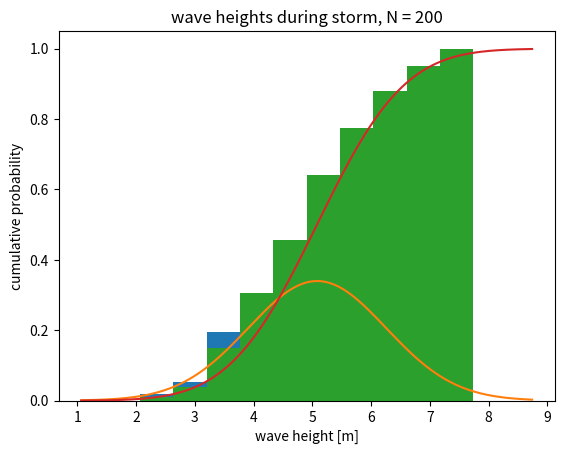
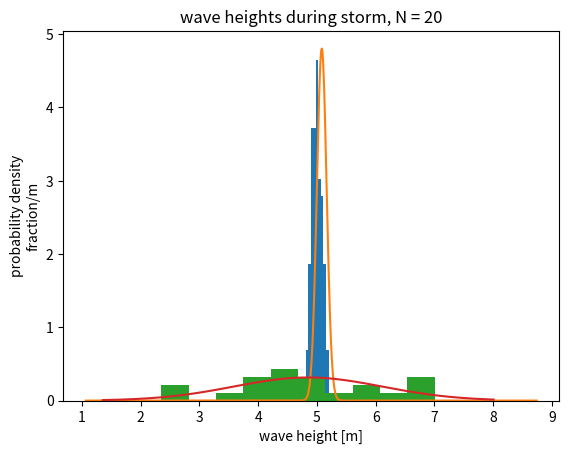
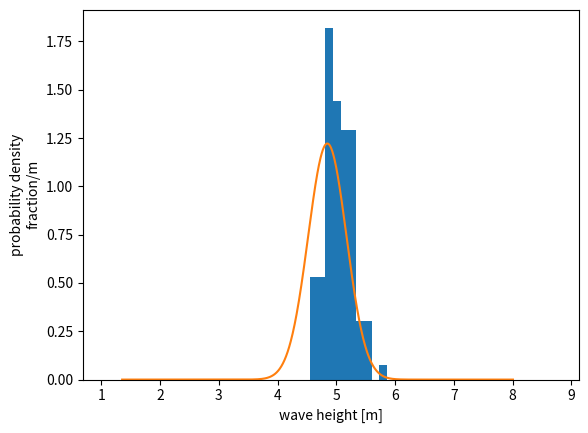

These figures' Python source, in order:
#!/usr/bin/env python
# coding: utf-8

# # Sampling and statistics: Introduction
# 
# ## Key concepts
# * types of data
# * types of error
# * mean
# * variance
# * normal distribution 
# * skewed distribution
# * standard deviation
# * standard error
# 
# ## Focus questions
# 
# * What is the difference between accuracy and precision? 
# * What are sources of error in the data you work with?
# * What is the difference between the standard deviation and standard error?
# 
# ## Types of Data 
# * __Discrete__ - represented by an integer (whole number)- counts, presence/absence <br>
# * __Continuous__ - represented by real<sup>1</sup> numbers (e.g. temperature, wave speed, length of an organism, concentration)  <br>
# * __Categorical__ - examples: species, sediment type, hair color, site # <br>
# * __Metadata__ - "data describing data"
# 
# <sup>1</sup> *Actually, vectors can be represented as complex numbers with an imaginary part*
# 
# ## Types of Measurements
# __Nominal__ - categories of equal rank<br>
# * Species Description (phytoplankton types: diatoms, coccolithophores, etc.) 
# 
# 
# __Ordinal__ - Categories have a logically defined rank. Steps arent equal in size or quantifiable
# 
# * Visual classification of sediment grains: angularity and sphericity
# * Hurricane scale: ranking is not equivalent to strength
# * Beaufort Wind Scale: Mariner estimate of wind from wave climate. Categories are defined in a logical order, but a sea state of 10 is not necessarily indicate that the winds are twice as strong as a sea state of 5.
# 
# __Scale__: __interval__ and __ratio__
# 	
# * __interval scale__: constant succesive intervals, but the reference point is arbitrary e.g. Fahrenheit temperature scale 
# * __ratio scale__: natural zero point (ex: length, mass, Kelvin temperature scale)
# 
# ## Types of Error
# * __Systematic error__  - systematically repeatable biased, i.e. some pattern in how they vary <br>
# * __Random error__ - Impercise, but unbiased. Noise.
# 
# ![error](images/error_type.png)
# 
# __Measurement precision__<br>
# You would not record a value from a ruler to 3.7567453 cm if your ruler only has mm hash marks
# 
# Rounding introduces error into your calculations, so in general it is better to use all of the digits that you have and round off to the significant digit when reporting the value
# 
# __Drift__ - a systematic error that changes over time
# 
# ![Nitrate Profile](images/nitrate_profile_smooth.png)
# 
# Johnson, K. S., and L. J. Coletti, 2002: In situ ultraviolet spectrophotometry for high resolution and long-term monitoring of nitrate, bromide and bisulfide in the ocean. _Deep Sea Res. Part I Oceanogr. Res. Pap._, 49, 1291–1305, doi:10.1016/S0967-0637(02)00020-1.
# 
# Bottle data (squares): chemically derived values of nitrate (low resolution, high precision)<br>
# ISUS Nitrate Sensor (High resolution, systematic error (underreported values compared to bottle casts) , instrument noise (small scale random error))
# 
# Smoothing reduces noise, but there is a trade-off: lowers resolution<br>
# In this example, the bias is reduced by correcting for the temperature dependence of the sensor.
# 
# ## Sample distributions, probability density 

# As an example, consider a distribution of 200 wave heights observed during an extreme wave event (N = 200 samples). This is actually a synthetic (computer-generated) data set, but it is based on a similar observed data set in Emery and Thomson, Section 3.8.4. The mean of the 200 samples $\bar{x}$ is 5.08 m and the standard deviation of the 200 samples $s$ is 1.18 m.

# In[1]:


import numpy as np
import matplotlib.pyplot as plt
from scipy import stats

np.random.seed(0)
N=200
data = np.random.normal(5,scale=1.15,size=N)

x = np.linspace(min(data)-1, max(data)+1, 1000)

plt.hist(data,bins=10,density=True)
plt.plot(x, stats.norm.pdf(x, np.mean(data), np.std(data)))
plt.title('wave heights during storm, N = 200')
plt.xlabel('wave height [m]')
plt.ylabel('probability density\nfraction/m')
xl = plt.xlim()


# The bars show the sample distribution, or the probability distribution of the 200 samples. The wave heights are separated into categories and divided in to bins of width $\Delta x$. The height of each bar represents a *probability density*.
# 
# *Probability density* = (fraction of samples in bin)/$\Delta x$
# 
# The total area of the blue bars (the sample distribution) is equal to 1. In other words, the sum of all of the fractions has to equal 1.
# 
# The orange line is a hypothetical *normal distribution*. The shape of this hypothetical distribution is defined by two parameters: the mean and standard deviation. This theoretical curve has the same mean and standard deviation as the sample distribution. Statistical techniques often rely on the assumption of theoretical probability distribution to simplify the mathematics involved.
# 
# The integral of the area under the orange curve (the theoretical normal distribution) is equal to 1, just like the area of the sample distribution. This is the case for all probability density functions. The integral, or area under the curve, has to equal 1.
# 
# ### Cumulative distribution

# In[2]:


plt.hist(data,bins=10,density=True,cumulative=True)
plt.plot(x, np.diff(x)[0]*np.cumsum(stats.norm.pdf(x, np.mean(data), np.std(data))))
plt.title('wave heights during storm, N = 200')
plt.xlabel('wave height [m]')
plt.ylabel('cumulative probability');


# The figure above shows the same sample and theoretical distributions as before, this time expressed as cumulative probability. This is the probability that the data fall with a given interval *or less*.

# ## Descriptive statistics
# 
# ### Mean 
# 
# With a finite number of $N$ samples, the __true mean__ of a population, $\mu$ ("mu"), can be _estimated_ by the sample mean $\bar{x}$,
# 
# $$ \bar{x} = \frac{1}{N}\sum_{i=1}^{N}{x_i} = \frac{1}{N}(x_1+x_2+x_3+....+x_N) $$
# 
# 
# ### Variance
# __Variance__ describes the spread of the data. The sample variance is equal to the sample __standard deviation__ squared ($s^2$). The sample variance is an estimate of the true variance ($\sigma^2$)
# 
# $$s^2 = \frac{1}{N-1}\sum_{i=1}^N(x_i-\bar{x})^2,$$
# 
# where $N-1$ is the __degrees of freedom__. Degrees of freedom are the number of independent pieces of information. The variance of one sample ($N=1$) is essentially meaningless because it is always equal to zero, no matter what the value of the sample is. In this case, there are no degrees of freedom. Calculating the variance/standard deviation with $N-1$ in the denominator is called the __unbiased__ estimate of the true standard deviation $\sigma$.
# 
# The variance is __positive definite__ because it is the sum of squared values and therefore cannot be negative.
# 
# ### Standard Error 
# 
# The __standard error__ describes how well the sample mean describes the true mean
# 
# $$ SE = \frac{s}{\sqrt{N}}. $$
# 
# The standard error does not describe the spread of the data, it describes the how well the sample mean, $\bar{x}$, represents the true mean, $\mu$. The standard error can thought of as an estimate of the standard deviation of $(\bar{x} - \mu)$, after many repeated experiments with $N$ samples. 
# 
# #### Example revisited: repreated trials

# In[3]:


Nsub = 10
xm = np.nan*np.ones(100)

for i in range(100):
    xm[i] = np.mean(np.random.normal(5,scale=1.15,size=N))

plt.figure()
plt.hist(xm,density=True)
plt.plot(x, stats.norm.pdf(x, np.mean(data), np.std(data)/np.sqrt(N)))
plt.xlim(xl)
plt.xlabel('wave height [m]')
plt.ylabel('probability density\nfraction/m');


# Results from 100 repeated trials during same storm (N = 200 each trial). The $x$-axis is the same as that shown for the sample distribution above, to emphasize how the distribution of means clusters more tightly together. We can think of these repeated trials as different instruments measuring different waves in the same storm. Note that this is easy to do with a computer-generated example dataset, but not so easy to do in practices.
# 
# Blue bars:
# - Probability density of the mean of each trial (mean of all sample means = 4.99m)
# 
# Orange curve: 
# - Normal distribution
# - Mean = Mean of trial 1 (example distribution shown above).
# - Standard deviation = Standard error of trial 1, $SE = s/\sqrt{N}$
# 
# The standard error from 1 set of samples, gives an estimate of standard deviation (spread) of the means.

# #### Importance of sample size
# 
# What if only 20 samples had been collected in each experiment, instead of 200? The samples do not describe the underlying normal distribution nearly as well. 

# In[4]:


np.random.seed(1)
data = np.random.normal(5,scale=1.15,size=20)

x = np.linspace(min(data)-1, max(data)+1, 1000)

plt.hist(data,bins=10,density=True)
plt.plot(x, stats.norm.pdf(x, np.mean(data), np.std(data)))
plt.title('wave heights during storm, N = 20')
plt.xlabel('wave height [m]')
plt.ylabel('probability density\nfraction/m')
plt.xlim(xl);


# If we repeat the trials with 20 samples each, the distribution of the means is broader. We have less confidence that sample mean from an individual trial accurately represents the true mean. This is reflected in a larger standard error, $SE = s/\sqrt{N}$. We will see later that the standard error forms the basis for confidence intervals of the mean, a common way of describing uncertainty.

# In[5]:


Nsub = 10
xm = np.nan*np.ones(100)

for i in range(100):
    xm[i] = np.mean(np.random.normal(5,scale=1.15,size=20))

plt.figure()
plt.hist(xm,density=True)
plt.plot(x, stats.norm.pdf(x, np.mean(data), np.std(data)/np.sqrt(15)))
plt.xlim(xl)
plt.xlabel('wave height [m]')
plt.ylabel('probability density\nfraction/m');


# ## Further Reading
# 
# Glover, Jenkins and Doney – Modeling Methods (GJD)
# 
# * Sections 2.1-2 - Measurement Theory
# 
# Statistical Thinking for the 21st Century (ST21): 
# 
# * Chapter 1: Introduction
# * Chapter 2: Working with data
# * Chapter 4: Summarizing data
